6-way image classification set "merged_full_split_final" from GitHub (wifizone/TrashClassifier); label vocabulary: cardboard, glass, metal, paper, plastic, trash.

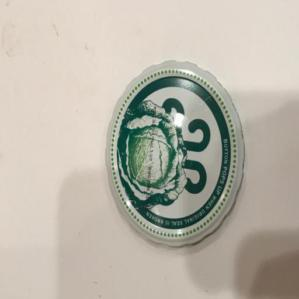
Label: metal

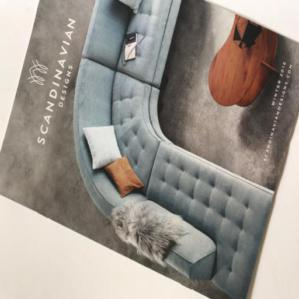
Label: paper

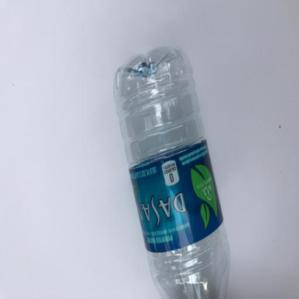
Label: plastic

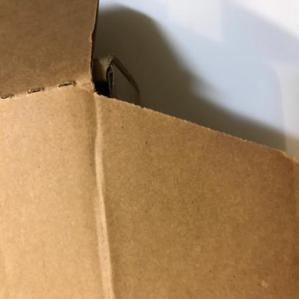
Label: cardboard

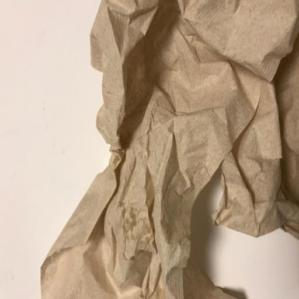
Label: trash

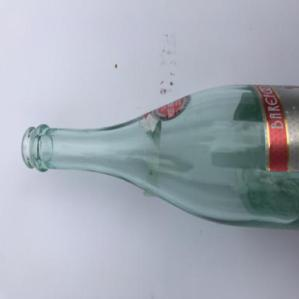
Label: glass
